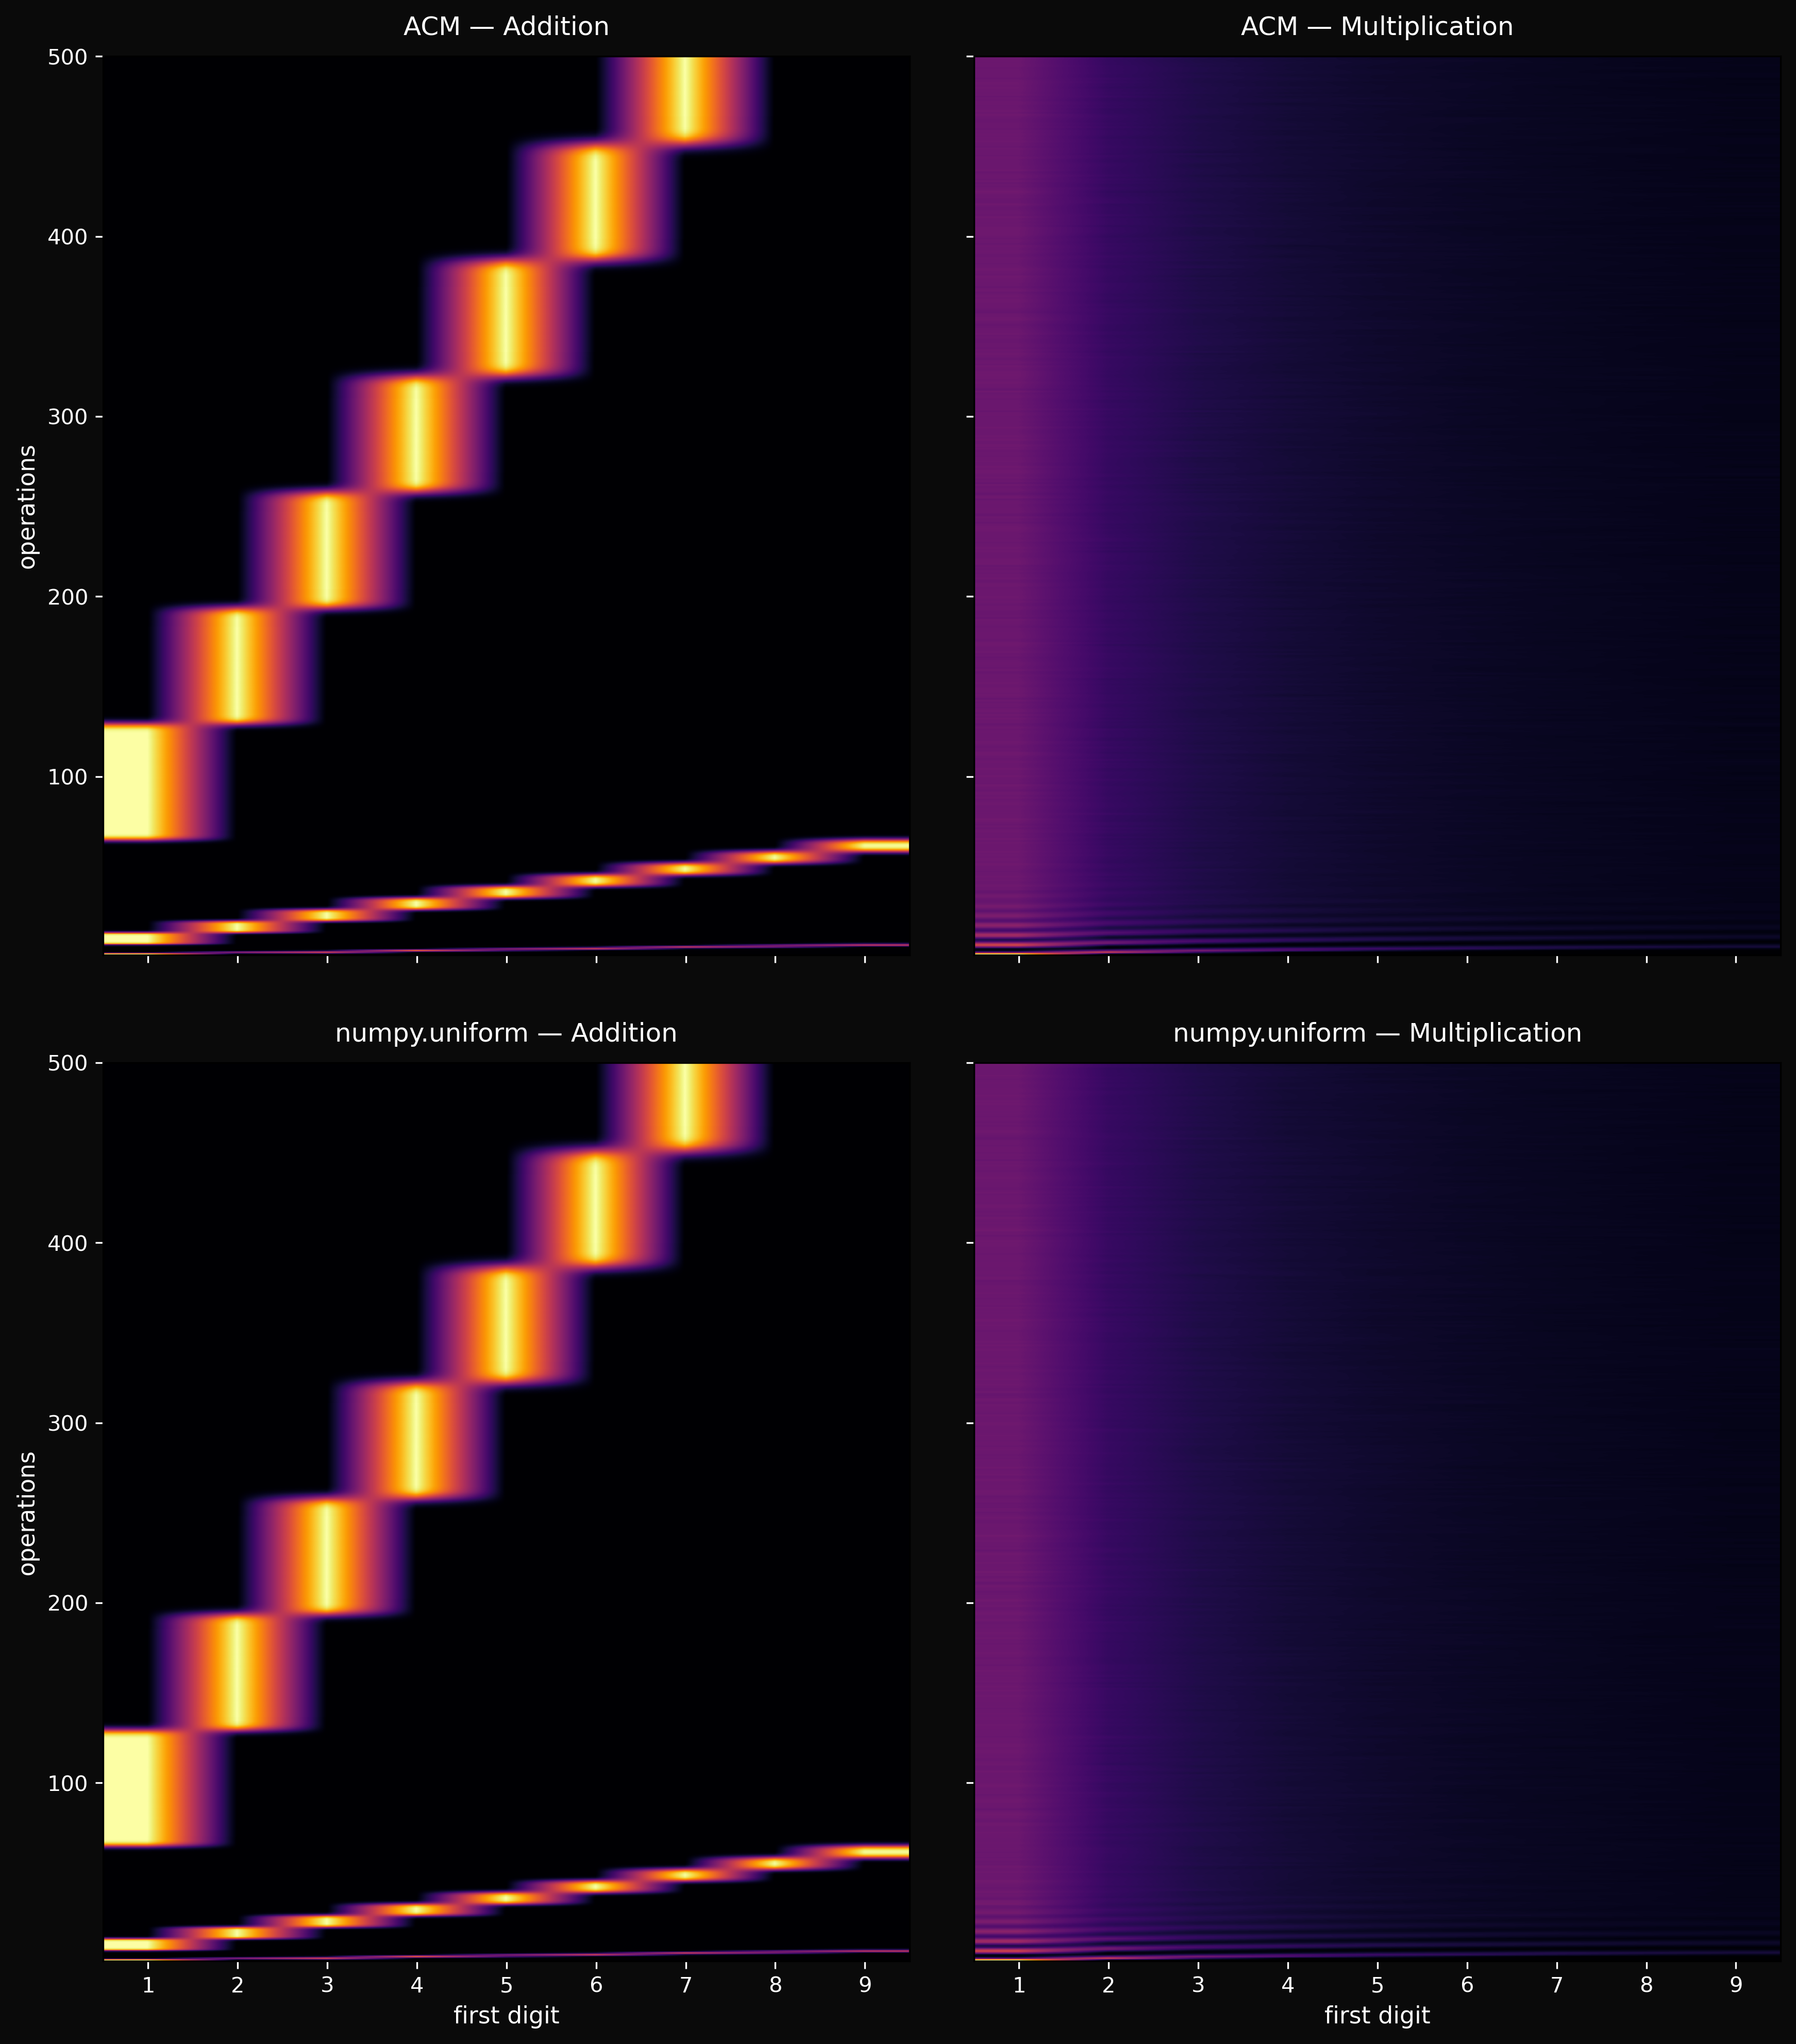

Source code (Python):
"""
Source comparison — ACM Champernowne vs Python uniform.

2x2 grid:
  Top row:    ACM Champernowne reals as source
  Bottom row: numpy uniform(1.1, 2.0) as source
  Left col:   Addition
  Right col:  Multiplication

Same RNG seeds, same sample counts, same colormap and scale.
"""

import os
import sys

ROOT = os.path.abspath(os.path.join(os.path.dirname(__file__), '..', '..', '..', '..', '..'))
sys.path.insert(0, os.path.join(ROOT, 'core'))

import numpy as np
import matplotlib.pyplot as plt
from acm_core import acm_champernowne_array, acm_first_digit_array

N = 10000
n_steps = 500
n_samples = 8000

# --- Build both sources ---
print("Building ACM source...")
acm_reals = acm_champernowne_array(N)
acm_log = np.log10(acm_reals)

print("Building Python uniform source...")
rng_source = np.random.default_rng(99)
py_reals = rng_source.uniform(1.1, 2.0, size=N)
py_log = np.log10(py_reals)


def first_digits_from_log_fracs(fracs):
    return np.minimum((10**fracs + 1e-9).astype(int), 9)


def build_heatmaps(reals, log_reals, n_steps, n_samples, seed):
    """Build addition and multiplication heatmaps for a source."""
    rng_a = np.random.default_rng(seed)
    rng_m = np.random.default_rng(seed)

    heat_add = np.zeros((n_steps, 9))
    heat_mul = np.zeros((n_steps, 9))

    for i, k in enumerate(range(1, n_steps + 1)):
        idx_a = rng_a.integers(0, len(reals), size=(n_samples, k))
        sums = np.sum(reals[idx_a], axis=1)
        fds = acm_first_digit_array(sums)
        for d in range(1, 10):
            heat_add[i, d - 1] = np.sum(fds == d) / n_samples

        idx_m = rng_m.integers(0, len(reals), size=(n_samples, k))
        log_products = np.sum(log_reals[idx_m], axis=1)
        fracs = log_products - np.floor(log_products)
        fds = first_digits_from_log_fracs(fracs)
        for d in range(1, 10):
            heat_mul[i, d - 1] = np.sum(fds == d) / n_samples

        if (i + 1) % 100 == 0:
            print(f"    step {i+1}/{n_steps}")

    return heat_add, heat_mul


print("Computing ACM heatmaps...")
acm_add, acm_mul = build_heatmaps(acm_reals, acm_log, n_steps, n_samples, 42)

print("Computing Python uniform heatmaps...")
py_add, py_mul = build_heatmaps(py_reals, py_log, n_steps, n_samples, 42)

# Shared color scale
vmax = max(acm_add.max(), acm_mul.max(), py_add.max(), py_mul.max())

print("Plotting...")
fig, axes = plt.subplots(2, 2, figsize=(14, 16), sharey=True, sharex='col')
fig.patch.set_facecolor('#0a0a0a')

panels = [
    (axes[0, 0], acm_add, 'ACM — Addition'),
    (axes[0, 1], acm_mul, 'ACM — Multiplication'),
    (axes[1, 0], py_add,  'numpy.uniform — Addition'),
    (axes[1, 1], py_mul,  'numpy.uniform — Multiplication'),
]

for ax, heat, title in panels:
    ax.set_facecolor('#0a0a0a')
    ax.imshow(heat, aspect='auto', cmap='inferno',
              interpolation='bilinear', origin='lower',
              extent=[0.5, 9.5, 1, n_steps],
              vmin=0, vmax=vmax)
    ax.set_xticks(range(1, 10))
    ax.set_title(title, color='white', fontsize=12, pad=10)
    ax.tick_params(colors='white')

axes[1, 0].set_xlabel('first digit', color='white', fontsize=11)
axes[1, 1].set_xlabel('first digit', color='white', fontsize=11)
axes[0, 0].set_ylabel('operations', color='white', fontsize=11)
axes[1, 0].set_ylabel('operations', color='white', fontsize=11)

plt.subplots_adjust(wspace=0.08, hspace=0.12)
plt.savefig('compare_sources.png', dpi=300, facecolor='#0a0a0a', bbox_inches='tight')
print("-> compare_sources.png")
